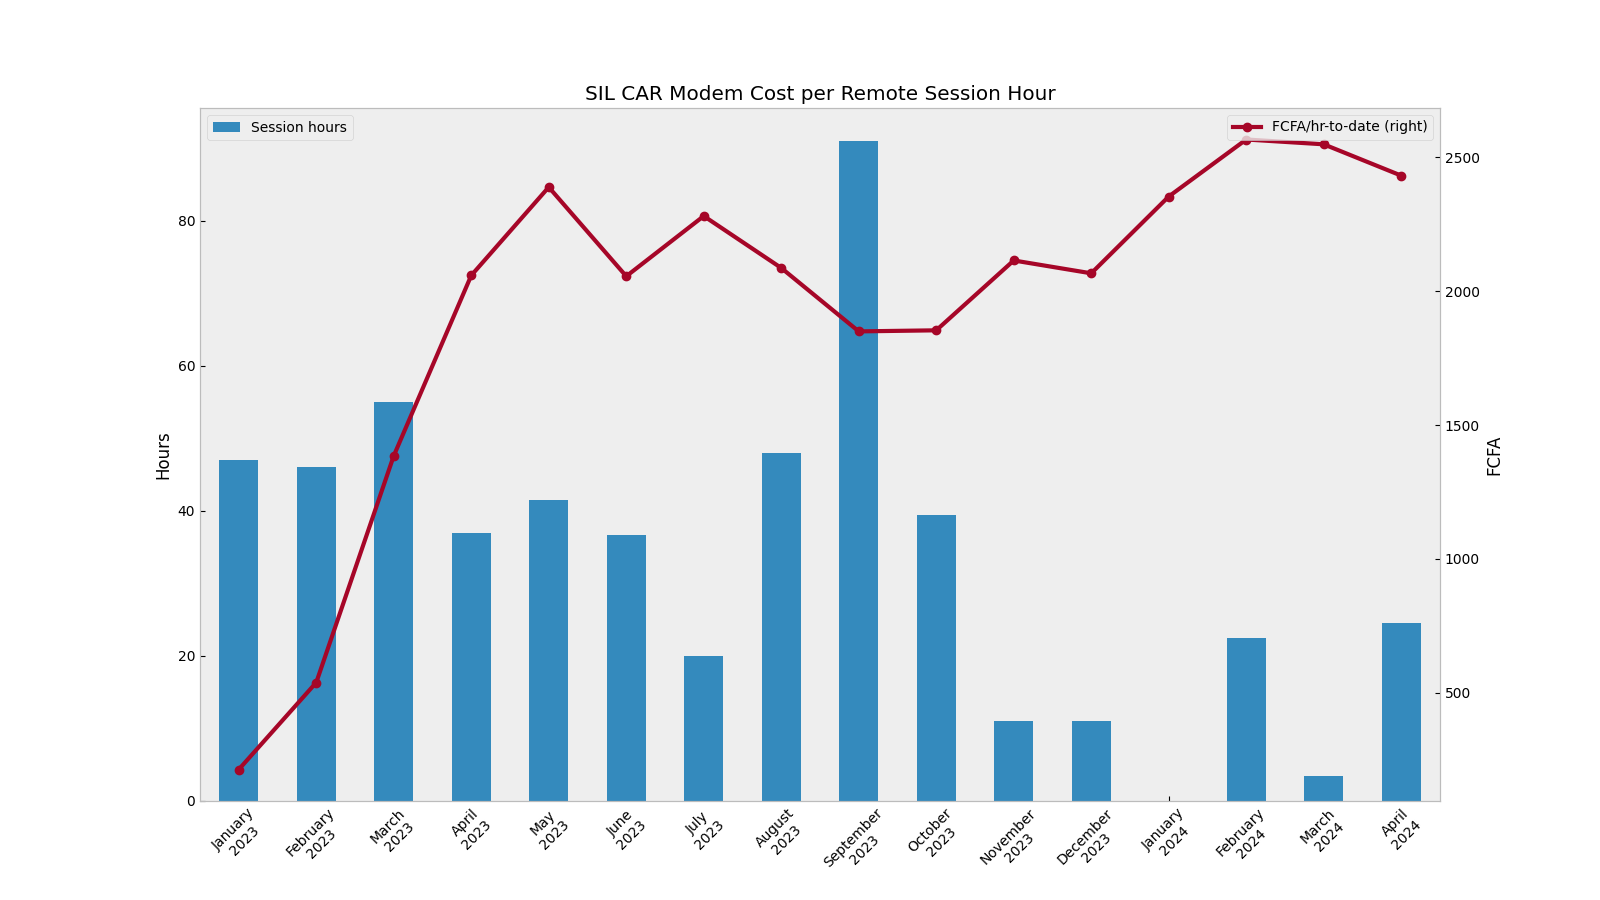

The table this chart was drawn from, first rows:
0, Session hours, Modem credit, FCFA/hr, Cum. Hrs., Cum. Credit, FCFA/hr-to-date
2023-01-31, 47.0, 10000, 213.0, 47.0, 10000, 213
2023-02-28, 46.0, 40000, 870.0, 93.0, 50000, 538
2023-03-31, 55.0, 155000, 2818, 148.0, 205000, 1385
2023-04-30, 37.0, 176000, 4757, 185.0, 381000, 2059
2023-05-31, 41.5, 160000, 3855, 226.5, 541000, 2389
2023-06-30, 36.67, 0.0, 0.0, 263.2, 541000, 2056
2023-07-31, 20.0, 105000, 5250, 283.2, 646000, 2281
2023-08-31, 48.0, 45000, 938.0, 331.2, 691000, 2087
2023-09-30, 91.0, 90000, 989.0, 422.2, 781000, 1850
2023-10-31, 39.5, 75000, 1899, 461.7, 856000, 1854
2023-11-30, 11.0, 143600, 13055, 472.7, 999600, 2115
2023-12-31, 11.0, 0.0, 0.0, 483.7, 999600, 2067
2024-01-31, 0.0, 139200, 0.0, 483.7, 1138800, 2354
2024-02-29, 22.5, 160400, 7129, 506.2, 1299200, 2567
2024-03-31, 3.5, 0.0, 0.0, 509.7, 1299200, 2549
2024-04-30, 24.5, 0.0, 0.0, 534.2, 1299200, 2432
